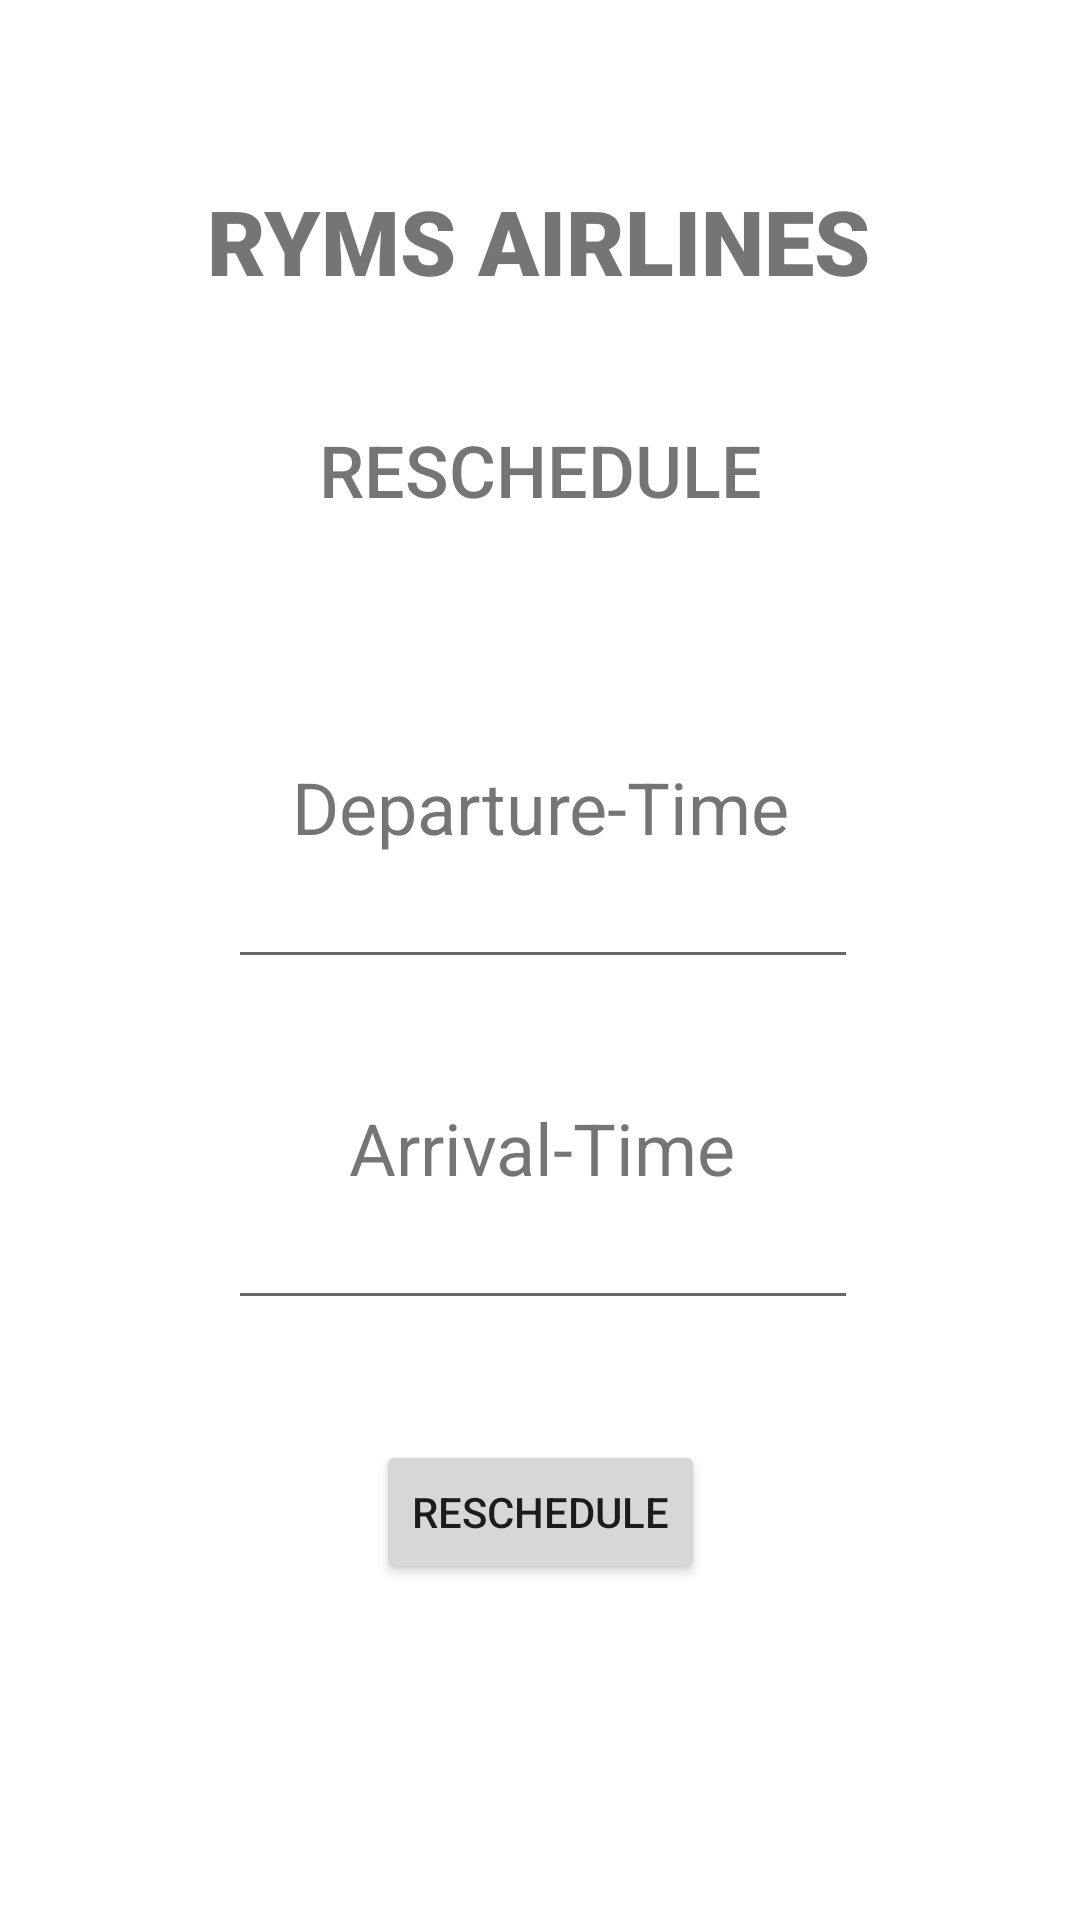

Android layout source for this screen:
<!-- AndroidManifest.xml: application theme Theme.AirlineManagement -->
<!-- res/layout/activity_reschedule.xml -->
<?xml version="1.0" encoding="utf-8"?>
<androidx.constraintlayout.widget.ConstraintLayout xmlns:android="http://schemas.android.com/apk/res/android"
    xmlns:app="http://schemas.android.com/apk/res-auto"
    xmlns:tools="http://schemas.android.com/tools"
    android:layout_width="match_parent"
    android:layout_height="match_parent"
    tools:context=".Admin.Fetch.Reschedule">

    <TextView
        android:id="@+id/textView23"
        android:layout_width="wrap_content"
        android:layout_height="wrap_content"
        android:layout_marginTop="60dp"
        android:fontFamily="sans-serif-black"
        android:text="RYMS AIRLINES"
        android:textSize="30sp"
        app:layout_constraintEnd_toEndOf="parent"
        app:layout_constraintHorizontal_bias="0.497"
        app:layout_constraintStart_toStartOf="parent"
        app:layout_constraintTop_toTopOf="parent" />

    <TextView
        android:id="@+id/textView26"
        android:layout_width="wrap_content"
        android:layout_height="wrap_content"
        android:layout_marginTop="40dp"
        android:fontFamily="sans-serif-medium"
        android:text="RESCHEDULE"
        android:textSize="24sp"
        app:layout_constraintEnd_toEndOf="parent"
        app:layout_constraintHorizontal_bias="0.501"
        app:layout_constraintStart_toStartOf="parent"
        app:layout_constraintTop_toBottomOf="@+id/textView23" />

    <TextView
        android:id="@+id/textView24"
        android:layout_width="wrap_content"
        android:layout_height="wrap_content"
        android:layout_marginTop="80dp"
        android:text="Departure-Time"
        android:textSize="24sp"
        app:layout_constraintEnd_toEndOf="parent"
        app:layout_constraintHorizontal_bias="0.501"
        app:layout_constraintStart_toStartOf="parent"
        app:layout_constraintTop_toBottomOf="@+id/textView26" />

    <EditText
        android:id="@+id/changeDT"
        android:layout_width="wrap_content"
        android:layout_height="wrap_content"
        android:ems="10"
        android:inputType="textPersonName"
        app:layout_constraintEnd_toEndOf="parent"
        app:layout_constraintHorizontal_bias="0.507"
        app:layout_constraintStart_toStartOf="parent"
        app:layout_constraintTop_toBottomOf="@+id/textView24" />

    <TextView
        android:id="@+id/textView25"
        android:layout_width="wrap_content"
        android:layout_height="wrap_content"
        android:layout_marginTop="40dp"
        android:text="Arrival-Time"
        android:textSize="24sp"
        app:layout_constraintEnd_toEndOf="parent"
        app:layout_constraintHorizontal_bias="0.504"
        app:layout_constraintStart_toStartOf="parent"
        app:layout_constraintTop_toBottomOf="@+id/changeDT" />

    <EditText
        android:id="@+id/changeAT"
        android:layout_width="wrap_content"
        android:layout_height="wrap_content"
        android:ems="10"
        android:inputType="textPersonName"
        app:layout_constraintEnd_toEndOf="parent"
        app:layout_constraintHorizontal_bias="0.507"
        app:layout_constraintStart_toStartOf="parent"
        app:layout_constraintTop_toBottomOf="@+id/textView25" />

    <Button
        android:id="@+id/button13"
        android:layout_width="wrap_content"
        android:layout_height="wrap_content"
        android:layout_marginTop="40dp"
        android:onClick="reschedule"
        android:text="Reschedule"
        app:layout_constraintEnd_toEndOf="parent"
        app:layout_constraintStart_toStartOf="parent"
        app:layout_constraintTop_toBottomOf="@+id/changeAT" />

</androidx.constraintlayout.widget.ConstraintLayout>
<!-- resources referenced by this layout -->
<resources>
  <style name="Theme.AirlineManagement" parent="Theme.MaterialComponents.DayNight.DarkActionBar">
          
          <item name="colorPrimary">@color/purple_500</item>
          <item name="colorPrimaryVariant">@color/purple_700</item>
          <item name="colorOnPrimary">@color/white</item>
          
          <item name="colorSecondary">@color/teal_200</item>
          <item name="colorSecondaryVariant">@color/teal_700</item>
          <item name="colorOnSecondary">@color/black</item>
          
          <item name="android:statusBarColor" tools:targetApi="l">?attr/colorPrimaryVariant</item>
          
      </style>
  <!-- not gathered from this repository: default colours our renderer supplied (Android Studio template values) -->
  <color name="purple_500">#FF6200EE</color>
  <color name="purple_700">#FF3700B3</color>
  <color name="teal_200">#FF03DAC5</color>
  <color name="teal_700">#FF018786</color>
  <color name="black">#FF000000</color>
  <color name="white">#FFFFFFFF</color>
</resources>
